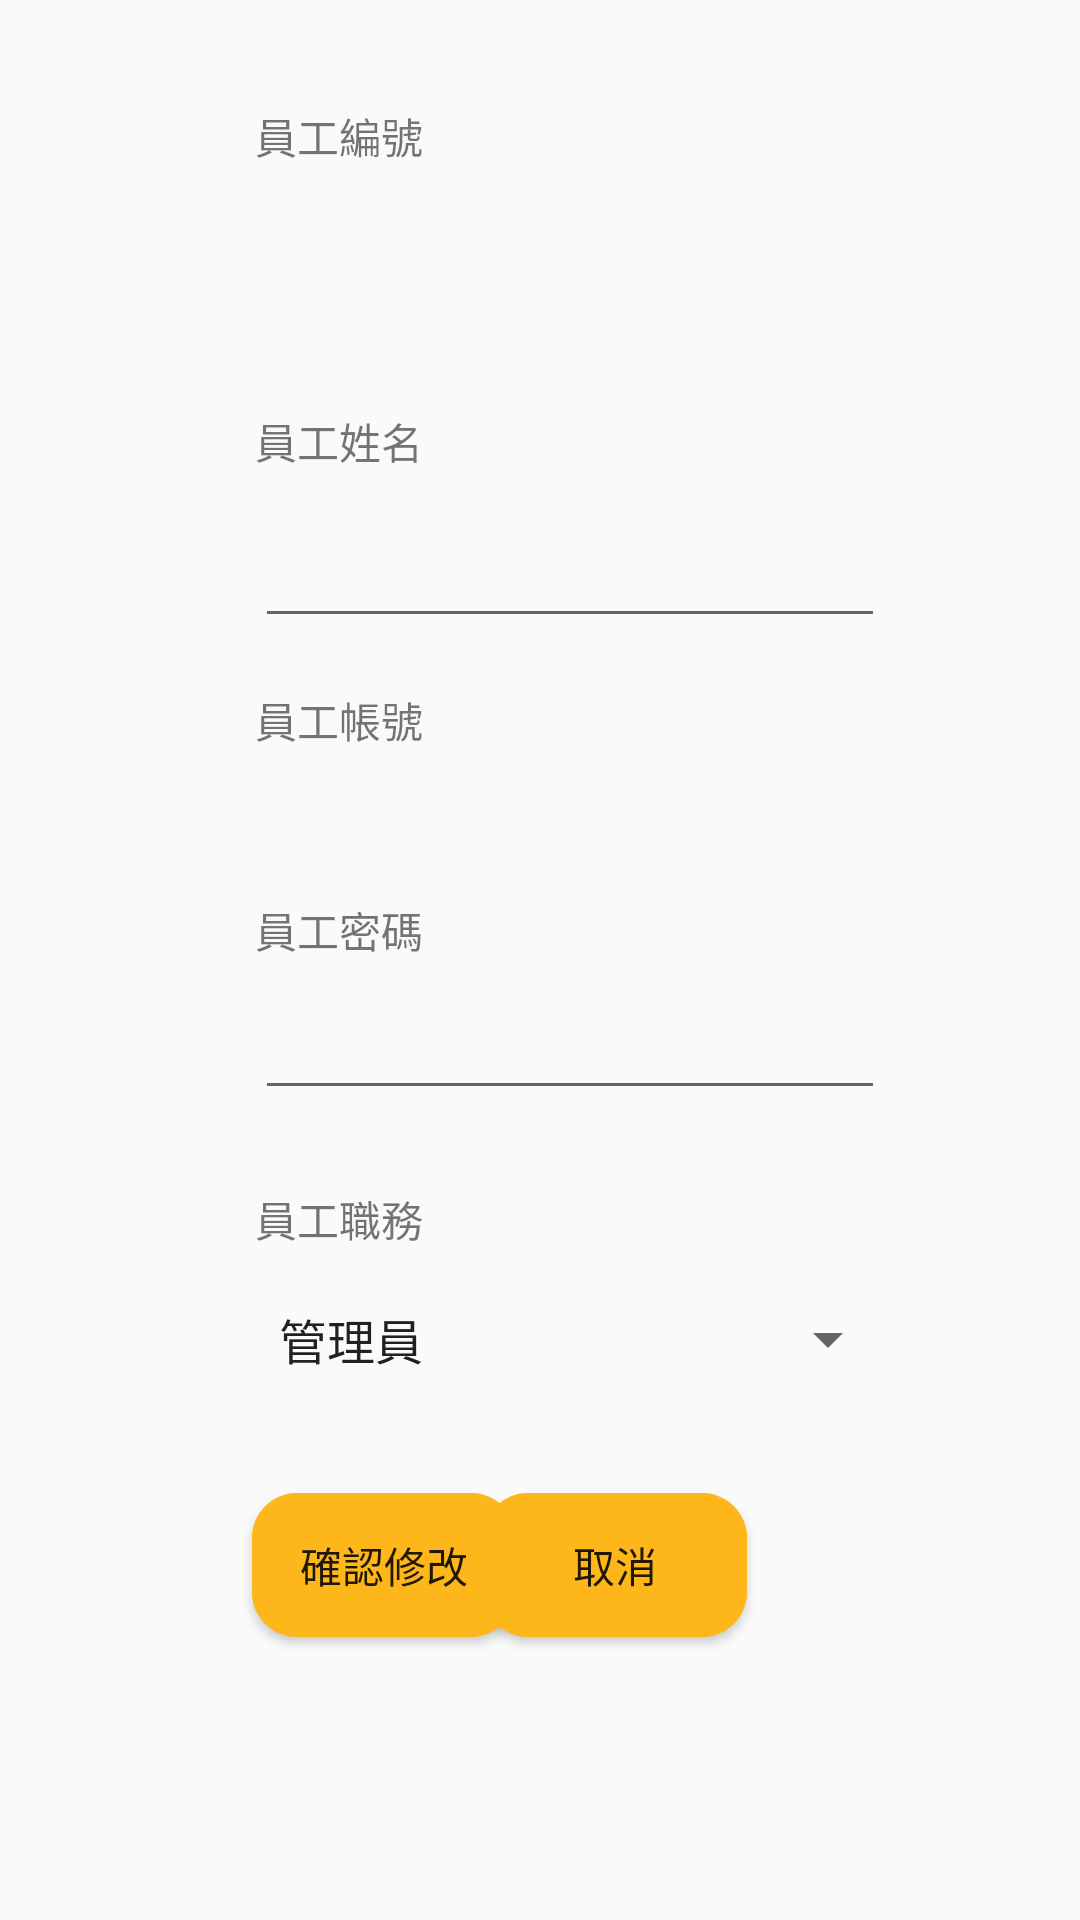

Reconstruct the res/layout file that produces this screen, plus the resources it refers to.
<!-- AndroidManifest.xml: application theme AppTheme -->
<!-- res/layout/fragment_manage_update.xml -->
<?xml version="1.0" encoding="utf-8"?>
<androidx.constraintlayout.widget.ConstraintLayout xmlns:android="http://schemas.android.com/apk/res/android"
    xmlns:app="http://schemas.android.com/apk/res-auto"
    xmlns:tools="http://schemas.android.com/tools"
    android:layout_width="match_parent"
    android:layout_height="match_parent"
    tools:context=".ManageInsertFragment">

    <Button
        android:id="@+id/updatebtDelete"
        android:layout_width="wrap_content"
        android:layout_height="wrap_content"
        android:layout_marginTop="40dp"
        android:layout_marginEnd="111dp"
        android:background="@drawable/bt_style"
        android:text="取消"
        app:layout_constraintEnd_toEndOf="parent"
        app:layout_constraintTop_toBottomOf="@+id/updatespJob" />

    <Button
        android:id="@+id/updatebtConfirm"
        android:layout_width="wrap_content"
        android:layout_height="wrap_content"
        android:layout_marginStart="84dp"
        android:layout_marginTop="40dp"
        android:background="@drawable/bt_style"
        android:text="確認修改"
        app:layout_constraintStart_toStartOf="parent"
        app:layout_constraintTop_toBottomOf="@+id/updatespJob" />

    <TextView
        android:id="@+id/updateetNo"
        android:layout_width="wrap_content"
        android:layout_height="wrap_content"
        android:layout_marginStart="85dp"
        android:layout_marginTop="12dp"
        android:ems="10"
        android:inputType="textPersonName"
        app:layout_constraintStart_toStartOf="parent"
        app:layout_constraintTop_toBottomOf="@+id/updateno" />

    <EditText
        android:id="@+id/updateetName"
        android:layout_width="wrap_content"
        android:layout_height="wrap_content"
        android:layout_marginStart="85dp"
        android:layout_marginTop="14dp"
        android:ems="10"
        android:inputType="textPersonName"
        app:layout_constraintStart_toStartOf="parent"
        app:layout_constraintTop_toBottomOf="@+id/updatename" />

    <TextView
        android:id="@+id/updateetId"
        android:layout_width="wrap_content"
        android:layout_height="wrap_content"
        android:layout_marginStart="85dp"
        android:layout_marginTop="18dp"
        android:ems="10"
        android:inputType="textPersonName"
        app:layout_constraintStart_toStartOf="parent"
        app:layout_constraintTop_toBottomOf="@+id/updateid" />

    <EditText
        android:id="@+id/updateetpassword"
        android:layout_width="wrap_content"
        android:layout_height="wrap_content"
        android:layout_marginStart="85dp"
        android:layout_marginTop="10dp"
        android:ems="10"
        android:inputType="textPersonName"
        app:layout_constraintStart_toStartOf="parent"
        app:layout_constraintTop_toBottomOf="@+id/updatepw" />

    <Spinner
        android:id="@+id/updatespJob"
        android:layout_width="215dp"
        android:layout_height="23dp"
        android:layout_marginStart="85dp"
        android:layout_marginTop="18dp"
        android:entries="@array/employeejob"
        app:layout_constraintStart_toStartOf="parent"
        app:layout_constraintTop_toBottomOf="@+id/updatejob" />

    <TextView
        android:id="@+id/updateno"
        android:layout_width="wrap_content"
        android:layout_height="wrap_content"
        android:layout_marginStart="85dp"
        android:layout_marginTop="35dp"
        android:text="員工編號"
        app:layout_constraintStart_toStartOf="parent"
        app:layout_constraintTop_toTopOf="parent" />

    <TextView
        android:id="@+id/updatename"
        android:layout_width="wrap_content"
        android:layout_height="wrap_content"
        android:layout_marginTop="50dp"
        android:text="員工姓名"
        app:layout_constraintEnd_toEndOf="@+id/updateno"
        app:layout_constraintStart_toStartOf="@+id/updateno"
        app:layout_constraintTop_toBottomOf="@+id/updateetNo" />

    <TextView
        android:id="@+id/updateid"
        android:layout_width="wrap_content"
        android:layout_height="19dp"
        android:layout_marginTop="17dp"
        android:text="員工帳號"
        app:layout_constraintStart_toStartOf="@+id/updatename"
        app:layout_constraintTop_toBottomOf="@+id/updateetName" />

    <TextView
        android:id="@+id/updatepw"
        android:layout_width="wrap_content"
        android:layout_height="19dp"
        android:layout_marginStart="85dp"
        android:layout_marginTop="14dp"
        android:text="員工密碼"
        app:layout_constraintStart_toStartOf="parent"
        app:layout_constraintTop_toBottomOf="@+id/updateetId" />

    <TextView
        android:id="@+id/updatejob"
        android:layout_width="wrap_content"
        android:layout_height="wrap_content"
        android:layout_marginStart="85dp"
        android:layout_marginTop="26dp"
        android:text="員工職務"
        app:layout_constraintStart_toStartOf="parent"
        app:layout_constraintTop_toBottomOf="@+id/updateetpassword" />
</androidx.constraintlayout.widget.ConstraintLayout>
<!-- resources referenced by this layout -->
<resources>
  <string-array name="employeejob">
          Employeejob
          <item>管理員</item>
          <item>客服</item>
          <item>商品部</item>
      </string-array>
  <!-- drawable bt_style (drawable) -->
  <?xml version="1.0" encoding="utf-8"?>
  <ripple xmlns:android="http://schemas.android.com/apk/res/android" android:color="#FDB71A">
  
      
      <item android:state_pressed="true">
          
          <shape android:shape="rectangle">
              
              <corners android:radius="15dip" />
              
              <stroke android:width="1dip" android:color="#FDB71A" />
              
              <gradient android:angle="-90" android:startColor="#FDB71A" android:endColor="#FDB71A"  />
          </shape>
      </item>
  
      
      <item android:color="@color/colorPrimary">
          <shape android:shape="rectangle"  >
              <corners android:radius="15dip" />
              <gradient android:angle="-90" android:startColor="@color/colorPrimary" android:endColor="#FDB71A"  />
          </shape>
      </item>
  
  </ripple>
  <style name="AppTheme" parent="Theme.AppCompat.Light.DarkActionBar">
          
          <item name="colorPrimary">@color/colorPrimary</item>
          <item name="colorPrimaryDark">@color/colorPrimaryDark</item>
          <item name="colorAccent">@color/colorAccent</item>
      </style>
  <color name="colorPrimary">#FDB71A</color>
  <color name="colorPrimaryDark">#000000</color>
  <color name="colorAccent">#D81B60</color>
</resources>
